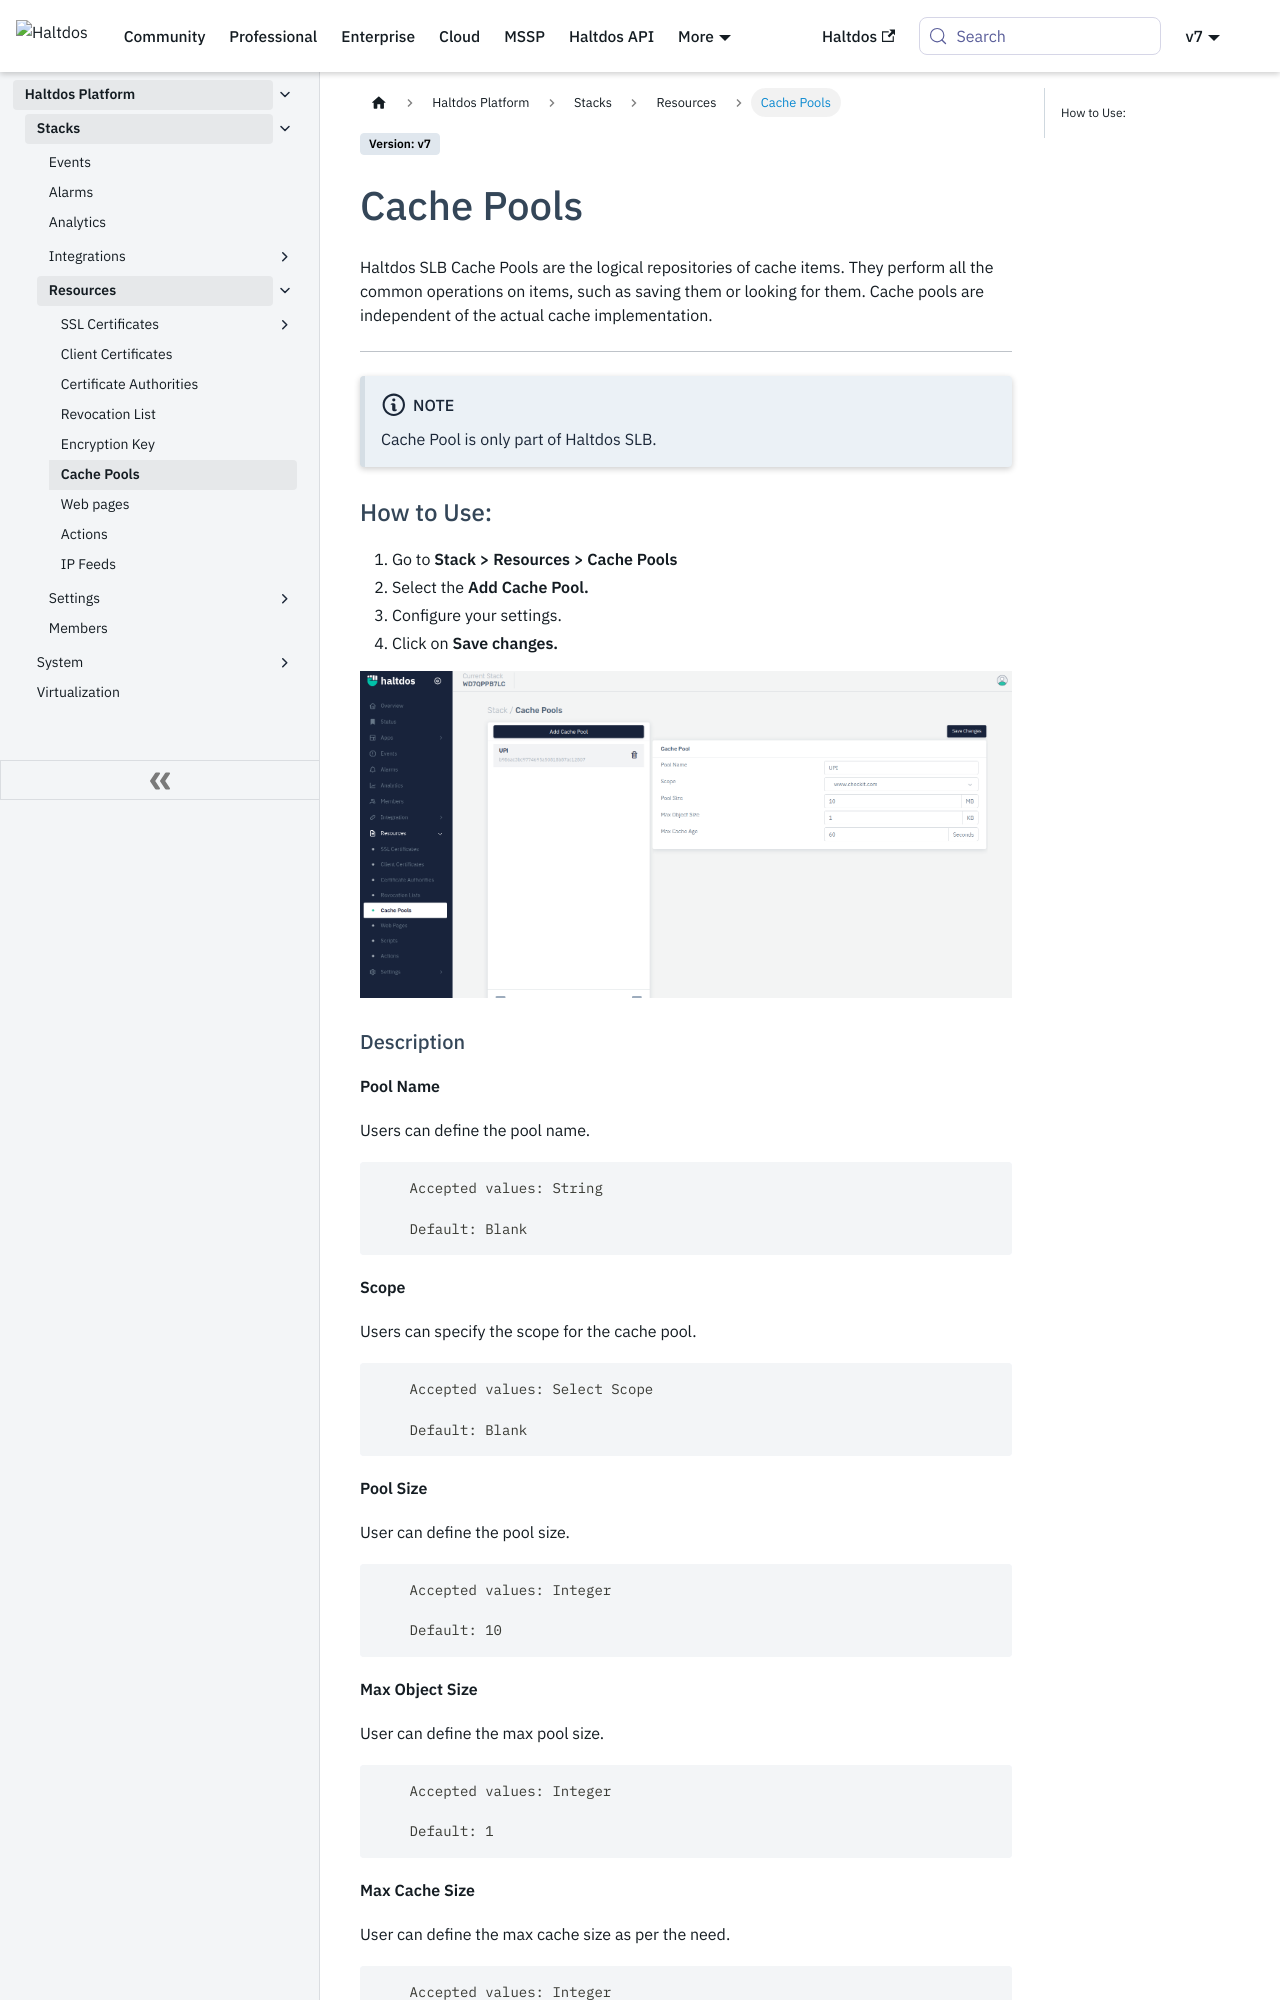

repository: halt-dos/hd-wiki-public · page: v7/enterprise/platform/stacks/resource_content/cache_pools/index.html · generator: docusaurus

---
sidebar_position: 6
---

# Cache Pools

Haltdos  SLB Cache Pools are the logical repositories of cache items. They perform all the common operations on items, such as saving them or looking for them. Cache pools are independent of the actual cache implementation.

---


:::note Note
Cache Pool is only part of Haltdos SLB.
:::

### How to Use:

1. Go to **Stack > Resources > Cache Pools**
2.  Select the **Add Cache Pool.**
3. Configure your settings. 
4. Click on **Save changes.**

![cache](/img/platform/v7/docs/cachepool_newui.png)
